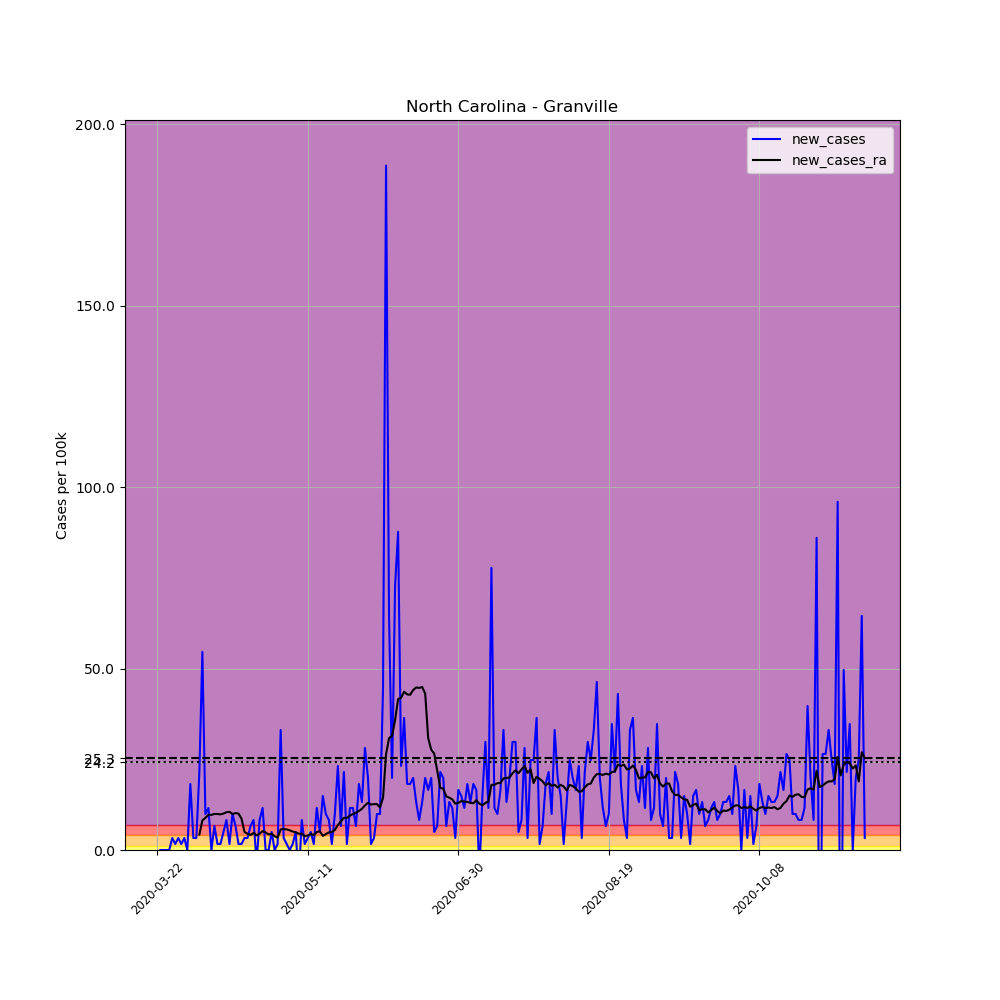

Values plotted in this chart, from the file beside it:
, date, county, state, fips, cases, deaths, COUNTY, STNAME, CTYNAME, POPESTIMATE2019, per_100k, new_cases, new_cases_ra
261404, 2020-03-22, Granville, North Carolina, 37077, 1, 0, 77, North Carolina, Granville, 60443, 1.654, , 
261405, 2020-03-23, Granville, North Carolina, 37077, 1, 0, 77, North Carolina, Granville, 60443, 1.654, 0.0, 
261406, 2020-03-24, Granville, North Carolina, 37077, 1, 0, 77, North Carolina, Granville, 60443, 1.654, 0.0, 
261407, 2020-03-25, Granville, North Carolina, 37077, 1, 0, 77, North Carolina, Granville, 60443, 1.654, 0.0, 
261408, 2020-03-26, Granville, North Carolina, 37077, 1, 0, 77, North Carolina, Granville, 60443, 1.654, 0.0, 
261409, 2020-03-27, Granville, North Carolina, 37077, 3, 0, 77, North Carolina, Granville, 60443, 4.963, 3.309, 
261410, 2020-03-28, Granville, North Carolina, 37077, 4, 0, 77, North Carolina, Granville, 60443, 6.618, 1.654, 
261411, 2020-03-29, Granville, North Carolina, 37077, 6, 0, 77, North Carolina, Granville, 60443, 9.927, 3.309, 
261412, 2020-03-30, Granville, North Carolina, 37077, 7, 0, 77, North Carolina, Granville, 60443, 11.58, 1.654, 
261413, 2020-03-31, Granville, North Carolina, 37077, 9, 0, 77, North Carolina, Granville, 60443, 14.89, 3.309, 
261414, 2020-04-01, Granville, North Carolina, 37077, 9, 0, 77, North Carolina, Granville, 60443, 14.89, 0.0, 
261415, 2020-04-02, Granville, North Carolina, 37077, 20, 0, 77, North Carolina, Granville, 60443, 33.09, 18.2, 
261416, 2020-04-03, Granville, North Carolina, 37077, 22, 0, 77, North Carolina, Granville, 60443, 36.4, 3.309, 
261417, 2020-04-04, Granville, North Carolina, 37077, 24, 0, 77, North Carolina, Granville, 60443, 39.71, 3.309, 
261418, 2020-04-05, Granville, North Carolina, 37077, 37, 0, 77, North Carolina, Granville, 60443, 61.21, 21.51, 4.254
261419, 2020-04-06, Granville, North Carolina, 37077, 70, 0, 77, North Carolina, Granville, 60443, 115.8, 54.6, 8.154
261420, 2020-04-07, Granville, North Carolina, 37077, 76, 0, 77, North Carolina, Granville, 60443, 125.7, 9.927, 8.863
261421, 2020-04-08, Granville, North Carolina, 37077, 83, 0, 77, North Carolina, Granville, 60443, 137.3, 11.58, 9.69
261422, 2020-04-09, Granville, North Carolina, 37077, 83, 0, 77, North Carolina, Granville, 60443, 137.3, 0.0, 9.69
261423, 2020-04-10, Granville, North Carolina, 37077, 87, 0, 77, North Carolina, Granville, 60443, 143.9, 6.618, 9.927
261424, 2020-04-11, Granville, North Carolina, 37077, 88, 0, 77, North Carolina, Granville, 60443, 145.6, 1.654, 9.927
261425, 2020-04-12, Granville, North Carolina, 37077, 89, 0, 77, North Carolina, Granville, 60443, 147.2, 1.654, 9.809
261426, 2020-04-13, Granville, North Carolina, 37077, 92, 0, 77, North Carolina, Granville, 60443, 152.2, 4.963, 10.04
261427, 2020-04-14, Granville, North Carolina, 37077, 97, 4, 77, North Carolina, Granville, 60443, 160.5, 8.272, 10.4
261428, 2020-04-15, Granville, North Carolina, 37077, 98, 4, 77, North Carolina, Granville, 60443, 162.1, 1.654, 10.52
261429, 2020-04-16, Granville, North Carolina, 37077, 104, 4, 77, North Carolina, Granville, 60443, 172.1, 9.927, 9.927
261430, 2020-04-17, Granville, North Carolina, 37077, 108, 4, 77, North Carolina, Granville, 60443, 178.7, 6.618, 10.16
261431, 2020-04-18, Granville, North Carolina, 37077, 109, 5, 77, North Carolina, Granville, 60443, 180.3, 1.654, 10.04
261432, 2020-04-19, Granville, North Carolina, 37077, 110, 5, 77, North Carolina, Granville, 60443, 182, 1.654, 8.627
261433, 2020-04-20, Granville, North Carolina, 37077, 112, 5, 77, North Carolina, Granville, 60443, 185.3, 3.309, 4.963
261434, 2020-04-21, Granville, North Carolina, 37077, 114, 5, 77, North Carolina, Granville, 60443, 188.6, 3.309, 4.491
261435, 2020-04-22, Granville, North Carolina, 37077, 118, 5, 77, North Carolina, Granville, 60443, 195.2, 6.618, 4.136
261436, 2020-04-23, Granville, North Carolina, 37077, 123, 5, 77, North Carolina, Granville, 60443, 203.5, 8.272, 4.727
261437, 2020-04-24, Granville, North Carolina, 37077, 121, 5, 77, North Carolina, Granville, 60443, 200.2, -3.309, 4.018
261438, 2020-04-25, Granville, North Carolina, 37077, 126, 5, 77, North Carolina, Granville, 60443, 208.5, 8.272, 4.491
261439, 2020-04-26, Granville, North Carolina, 37077, 133, 5, 77, North Carolina, Granville, 60443, 220, 11.58, 5.2
261440, 2020-04-27, Granville, North Carolina, 37077, 133, 5, 77, North Carolina, Granville, 60443, 220, 0.0, 4.845
261441, 2020-04-28, Granville, North Carolina, 37077, 133, 5, 77, North Carolina, Granville, 60443, 220, 0.0, 4.254
261442, 2020-04-29, Granville, North Carolina, 37077, 136, 5, 77, North Carolina, Granville, 60443, 225, 4.963, 4.491
261443, 2020-04-30, Granville, North Carolina, 37077, 136, 5, 77, North Carolina, Granville, 60443, 225, 0.0, 3.782
261444, 2020-05-01, Granville, North Carolina, 37077, 137, 5, 77, North Carolina, Granville, 60443, 226.7, 1.654, 3.427
261445, 2020-05-02, Granville, North Carolina, 37077, 157, 6, 77, North Carolina, Granville, 60443, 259.7, 33.09, 5.672
261446, 2020-05-03, Granville, North Carolina, 37077, 159, 6, 77, North Carolina, Granville, 60443, 263.1, 3.309, 5.791
261447, 2020-05-04, Granville, North Carolina, 37077, 160, 6, 77, North Carolina, Granville, 60443, 264.7, 1.654, 5.672
261448, 2020-05-05, Granville, North Carolina, 37077, 160, 8, 77, North Carolina, Granville, 60443, 264.7, 0.0, 5.436
261449, 2020-05-06, Granville, North Carolina, 37077, 161, 8, 77, North Carolina, Granville, 60443, 266.4, 1.654, 5.082
261450, 2020-05-07, Granville, North Carolina, 37077, 164, 8, 77, North Carolina, Granville, 60443, 271.3, 4.963, 4.845
261451, 2020-05-08, Granville, North Carolina, 37077, 159, 6, 77, North Carolina, Granville, 60443, 263.1, -8.272, 4.491
261452, 2020-05-09, Granville, North Carolina, 37077, 164, 6, 77, North Carolina, Granville, 60443, 271.3, 8.272, 4.491
261453, 2020-05-10, Granville, North Carolina, 37077, 165, 6, 77, North Carolina, Granville, 60443, 273, 1.654, 3.782
261454, 2020-05-11, Granville, North Carolina, 37077, 167, 6, 77, North Carolina, Granville, 60443, 276.3, 3.309, 4.018
261455, 2020-05-12, Granville, North Carolina, 37077, 170, 6, 77, North Carolina, Granville, 60443, 281.3, 4.963, 4.372
261456, 2020-05-13, Granville, North Carolina, 37077, 171, 6, 77, North Carolina, Granville, 60443, 282.9, 1.654, 4.136
261457, 2020-05-14, Granville, North Carolina, 37077, 178, 6, 77, North Carolina, Granville, 60443, 294.5, 11.58, 4.963
261458, 2020-05-15, Granville, North Carolina, 37077, 181, 6, 77, North Carolina, Granville, 60443, 299.5, 4.963, 5.2
261459, 2020-05-16, Granville, North Carolina, 37077, 190, 6, 77, North Carolina, Granville, 60443, 314.3, 14.89, 3.9
261460, 2020-05-17, Granville, North Carolina, 37077, 196, 6, 77, North Carolina, Granville, 60443, 324.3, 9.927, 4.372
261461, 2020-05-18, Granville, North Carolina, 37077, 201, 6, 77, North Carolina, Granville, 60443, 332.5, 8.272, 4.845
261462, 2020-05-19, Granville, North Carolina, 37077, 202, 6, 77, North Carolina, Granville, 60443, 334.2, 1.654, 4.963
261463, 2020-05-20, Granville, North Carolina, 37077, 208, 6, 77, North Carolina, Granville, 60443, 344.1, 9.927, 5.554
... 176 more rows
